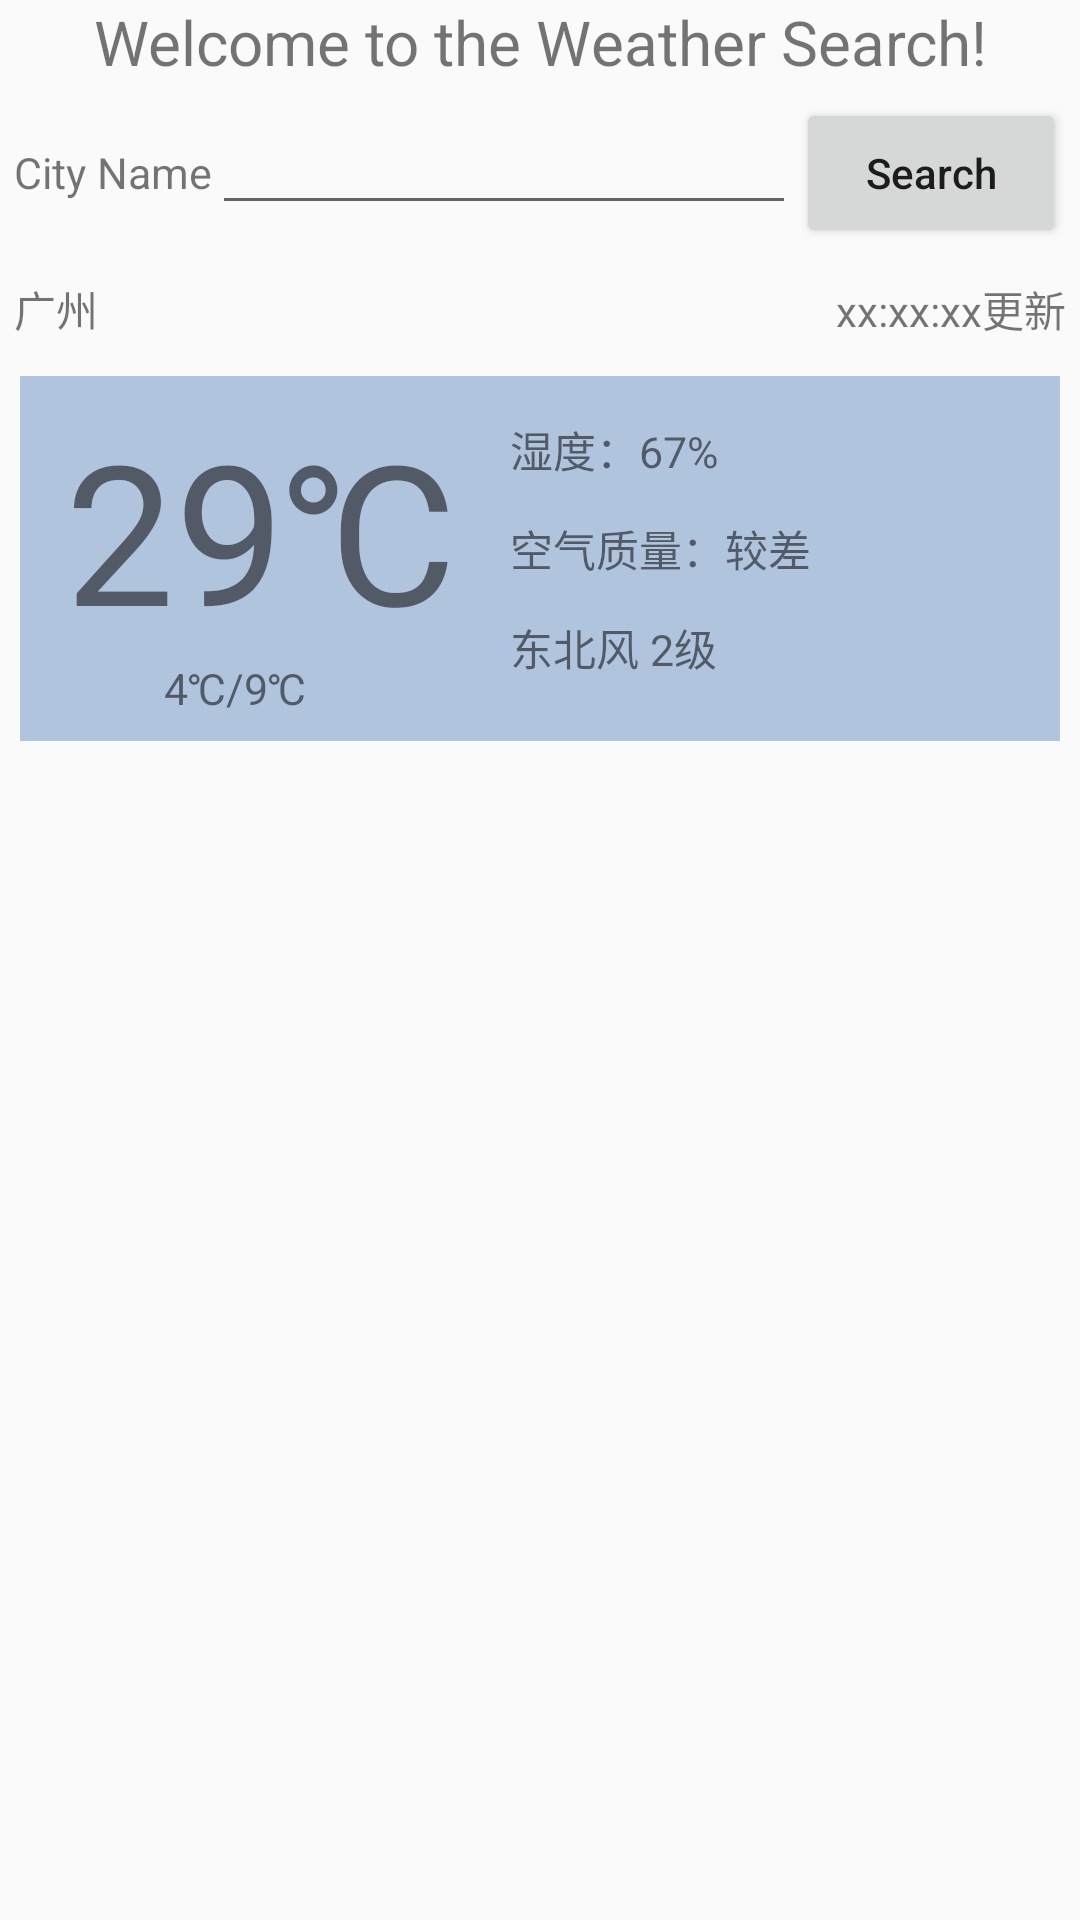

Reconstruct the res/layout file that produces this screen, plus the resources it refers to.
<!-- AndroidManifest.xml: application theme AppTheme -->
<!-- res/layout/activity_main.xml -->
<?xml version="1.0" encoding="utf-8"?>
<LinearLayout xmlns:android="http://schemas.android.com/apk/res/android"
    xmlns:tools="http://schemas.android.com/tools"
    android:orientation="vertical"
    android:layout_width="match_parent"
    android:layout_height="match_parent"
    android:paddingBottom="@dimen/activity_vertical_margin"
    android:paddingLeft="@dimen/activity_horizontal_margin"
    android:paddingRight="@dimen/activity_horizontal_margin"
    android:paddingTop="@dimen/activity_vertical_margin"
    tools:context="com.example.wangyunwen.ex09_v3.MainActivity">

    <TextView
        android:layout_width="match_parent"
        android:layout_height="wrap_content"
        android:text="Welcome to the Weather Search!"
        android:gravity="center"
        android:textSize="10pt"/>
    <LinearLayout
        android:layout_margin="5dp"
        android:layout_width="match_parent"
        android:layout_height="wrap_content"
        android:orientation="horizontal">
        <TextView
            android:textSize="7pt"
            android:layout_width="wrap_content"
            android:layout_height="wrap_content"
            android:text="City Name"/>
        <EditText
            android:id="@+id/cityName"
            android:layout_weight="1"
            android:layout_width="wrap_content"
            android:layout_height="wrap_content" />
        <Button
            android:textAllCaps="false"
            android:id="@+id/search"
            android:layout_width="90dp"
            android:layout_height="50dp"
            android:text="Search"/>
    </LinearLayout>
    <LinearLayout
        android:id="@+id/view"
        android:layout_width="match_parent"
        android:layout_height="wrap_content"
        android:orientation="vertical">
    <RelativeLayout
        android:layout_width="match_parent"
        android:layout_height="wrap_content"
        android:layout_margin="5dp">
        <TextView
            android:id="@+id/name"
            android:layout_width="wrap_content"
            android:layout_height="wrap_content"
            android:text="广州"/>
        <TextView
            android:id="@+id/date"
            android:layout_alignParentRight="true"
            android:layout_width="wrap_content"
            android:layout_height="wrap_content"
            android:text="xx:xx:xx更新"
            />
    </RelativeLayout>
    <RelativeLayout
        android:layout_margin="7dp"
        android:padding="8dp"
        android:layout_width="match_parent"
        android:layout_height="wrap_content"
        android:background="#B0C4DE">
        <TextView
            android:layout_width="wrap_content"
            android:layout_height="wrap_content"
            android:text="29℃"
            android:id="@+id/temNum"
            android:textSize="65dp"
            android:layout_marginLeft="7dp"
            android:layout_marginRight="12dp"/>
        <TextView
            android:layout_width="wrap_content"
            android:layout_height="wrap_content"
            android:id="@+id/range"
            android:text="4℃/9℃"
            android:textSize="7pt"
            android:layout_marginLeft="40dp"
            android:layout_below="@+id/temNum"/>
        <TextView
            style="@style/textStyle"
            android:id="@+id/humidity"
            android:layout_toRightOf="@+id/temNum"
            android:text="湿度：67%"/>
        <TextView
            android:id="@+id/airCon"
            android:layout_toRightOf="@+id/temNum"
            android:layout_below="@+id/humidity"
            style="@style/textStyle"
            android:text="空气质量：较差"/>
        <TextView
            android:id="@+id/wind"
            android:layout_below="@id/airCon"
            android:layout_toRightOf="@+id/temNum"
            style="@style/textStyle"
            android:text="东北风 2级"/>
    </RelativeLayout>
    <ListView
        android:id="@+id/list"
        android:layout_width="match_parent"
        android:layout_height="wrap_content"></ListView>
        </LinearLayout>
</LinearLayout>
<!-- resources referenced by this layout -->
<resources>
  <style name="textStyle">
          <item name="android:layout_width">match_parent</item>
          <item name="android:layout_height">wrap_content</item>
          <item name="android:textSize">7pt</item>
          <item name="android:layout_margin">6dp</item>
      </style>
  <style name="AppTheme" parent="Theme.AppCompat.Light.DarkActionBar">
          
          <item name="colorPrimary">@color/colorPrimary</item>
          <item name="colorPrimaryDark">@color/colorPrimaryDark</item>
          <item name="colorAccent">@color/colorAccent</item>
      </style>
  <!-- not gathered from this repository: default colours our renderer supplied (Android Studio template values) -->
  <color name="colorPrimary">#FF6200EE</color>
  <color name="colorPrimaryDark">#FF3700B3</color>
  <color name="colorAccent">#FF03DAC5</color>
</resources>
